Run: headless pygame with SDL's dummy video driver; simulated clock (each Clock.tick advances the game by its frame time, no real sleeping); random seed 0; keys injected as events and as key.get_pressed() state; mouse plan: one left click at the window centre at the start of phase 2, then a move to the lower-right quarter at the start of phase 3.
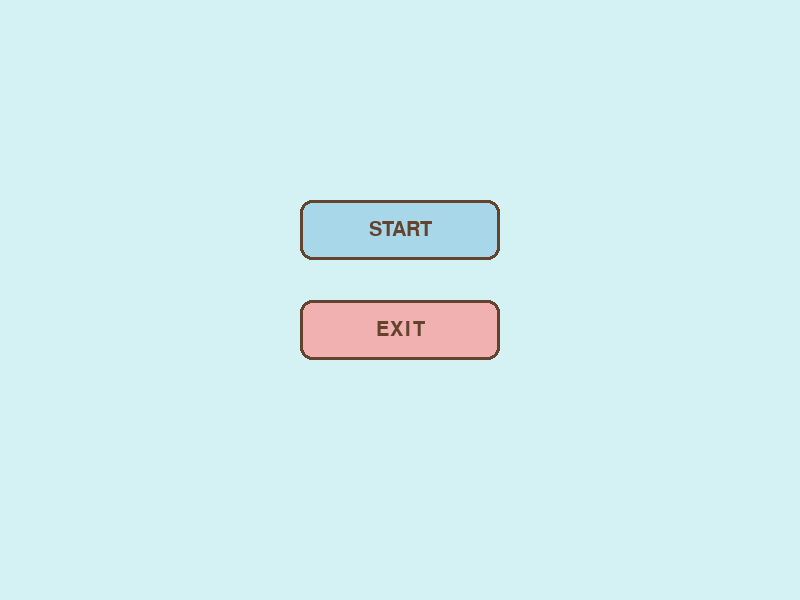
Frame 1 of 2 · flips 1–60 · no input
Frame 2 of 2 · flips 61–180 · clicked the window centre · tapped SPACE, RETURN · held RIGHT (→), D (game ended) · screen unchanged from frame 1, image omitted

The pygame program that drew these frames:

import pygame
import sys

# REUSABLE BUTTON CLASS
class Button:
    def __init__(self, x, y, width, height, text, target, color=(167, 215, 232)):
        self.rect = pygame.Rect(x, y, width, height)
        self.text = text
        self.target = target
        self.base_color = color
        self.font = pygame.font.SysFont("Arial", 30)

    def draw(self, screen):
        # Hover Effect
        mouse_pos = pygame.mouse.get_pos()
        color = (184, 213, 179) if self.rect.collidepoint(mouse_pos) else self.base_color
        
        pygame.draw.rect(screen, color, self.rect, border_radius=12)
        pygame.draw.rect(screen, (99, 66, 46), self.rect, 3, border_radius=12)
        
        txt_surface = self.font.render(self.text, True, (99, 66, 46))
        txt_rect = txt_surface.get_rect(center=self.rect.center)
        screen.blit(txt_surface, txt_rect)

    def is_clicked(self, event):
        if event.type == pygame.MOUSEBUTTONDOWN and event.button == 1:
            return self.rect.collidepoint(event.pos)
        return False

# --- GAME STATES ---

class MainMenu:
    def __init__(self):
        # Main buttons
        self.btn_start = Button(300, 200, 200, 60, "START", "SELECTOR")
        self.btn_exit = Button(300, 300, 200, 60, "EXIT", "EXIT", color=(242, 177, 177))

    def handle_events(self, events):
        for e in events:
            if self.btn_start.is_clicked(e): return "SELECTOR"
            if self.btn_exit.is_clicked(e): return "EXIT"
        return "MAIN_MENU"

    def draw(self, screen):
        screen.fill((212, 241, 244)) 
        self.btn_start.draw(screen)
        self.btn_exit.draw(screen)

class LevelSelector:
    def __init__(self):
        self.buttons = []
        for i in range(5):
            x = 100 + (i * 125)
            self.buttons.append(Button(x, 250, 100, 100, f"{i+1}", f"LEVEL {i+1}"))
        self.btn_back = Button(20, 20, 100, 40, "Back", "MAIN_MENU")

    def handle_events(self, events):
        for e in events:
            if self.btn_back.is_clicked(e): return "MAIN_MENU"
            for b in self.buttons:
                if b.is_clicked(e): return b.target
        return "SELECTOR"

    def draw(self, screen):
        screen.fill((225, 238, 221))
        self.btn_back.draw(screen)
        for b in self.buttons:
            b.draw(screen)

class Level:
    def __init__(self, num):
        self.num = num
        self.font = pygame.font.SysFont("Arial", 40)

    def handle_events(self, events):
        for e in events:
            if e.type == pygame.KEYDOWN:
                if e.key == pygame.K_m: return "SELECTOR"
                if e.key == pygame.K_p: return "GAME_OVER" 
        return f"LEVEL {self.num}"

    def draw(self, screen):
        screen.fill((255, 255, 255))
        txt = self.font.render(f"PLAYING LEVEL {self.num}", True, (50, 50, 50))
        hint = self.font.render("'P' to Finish | 'M' to Go Back", True, (150, 150, 150))
        screen.blit(txt, (250, 200))
        screen.blit(hint, (180, 300))

class GameOver:
    def __init__(self):
        self.btn_restart = Button(300, 300, 200, 60, "MENU", "MAIN_MENU")

    def handle_events(self, events):
        for e in events:
            if self.btn_restart.is_clicked(e): return "MAIN_MENU"
        return "GAME_OVER"

    def draw(self, screen):
        screen.fill((242, 177, 177))
        font = pygame.font.SysFont("Arial", 50)
        txt = font.render("LEVEL COMPLETED!", True, (99, 66, 46))
        screen.blit(txt, (200, 150))
        self.btn_restart.draw(screen)

# --- CENTRAL MANAGER ---

class Manager:
    def __init__(self):
        pygame.init()
        self.screen = pygame.display.set_mode((800, 600))
        pygame.display.set_caption("Level System")
        self.states = {
            "MAIN_MENU": MainMenu(),
            "SELECTOR": LevelSelector(),
            "LEVEL 1": Level(1),
            "LEVEL 2": Level(2),
            "LEVEL 3": Level(3),
            "LEVEL 4": Level(4),
            "LEVEL 5": Level(5),
            "GAME_OVER": GameOver()
        }
        self.current_state = "MAIN_MENU"

    def run(self):
        clock = pygame.time.Clock()
        while True:
            events = pygame.event.get()
            for e in events:
                if e.type == pygame.QUIT:
                    pygame.quit()
                    sys.exit()

            new_state = self.states[self.current_state].handle_events(events)
            
            if new_state == "EXIT":
                pygame.quit()
                sys.exit()
                
            self.current_state = new_state
            self.states[self.current_state].draw(self.screen)
            pygame.display.flip()
            clock.tick(60)

if __name__ == "__main__":
    Manager().run()
